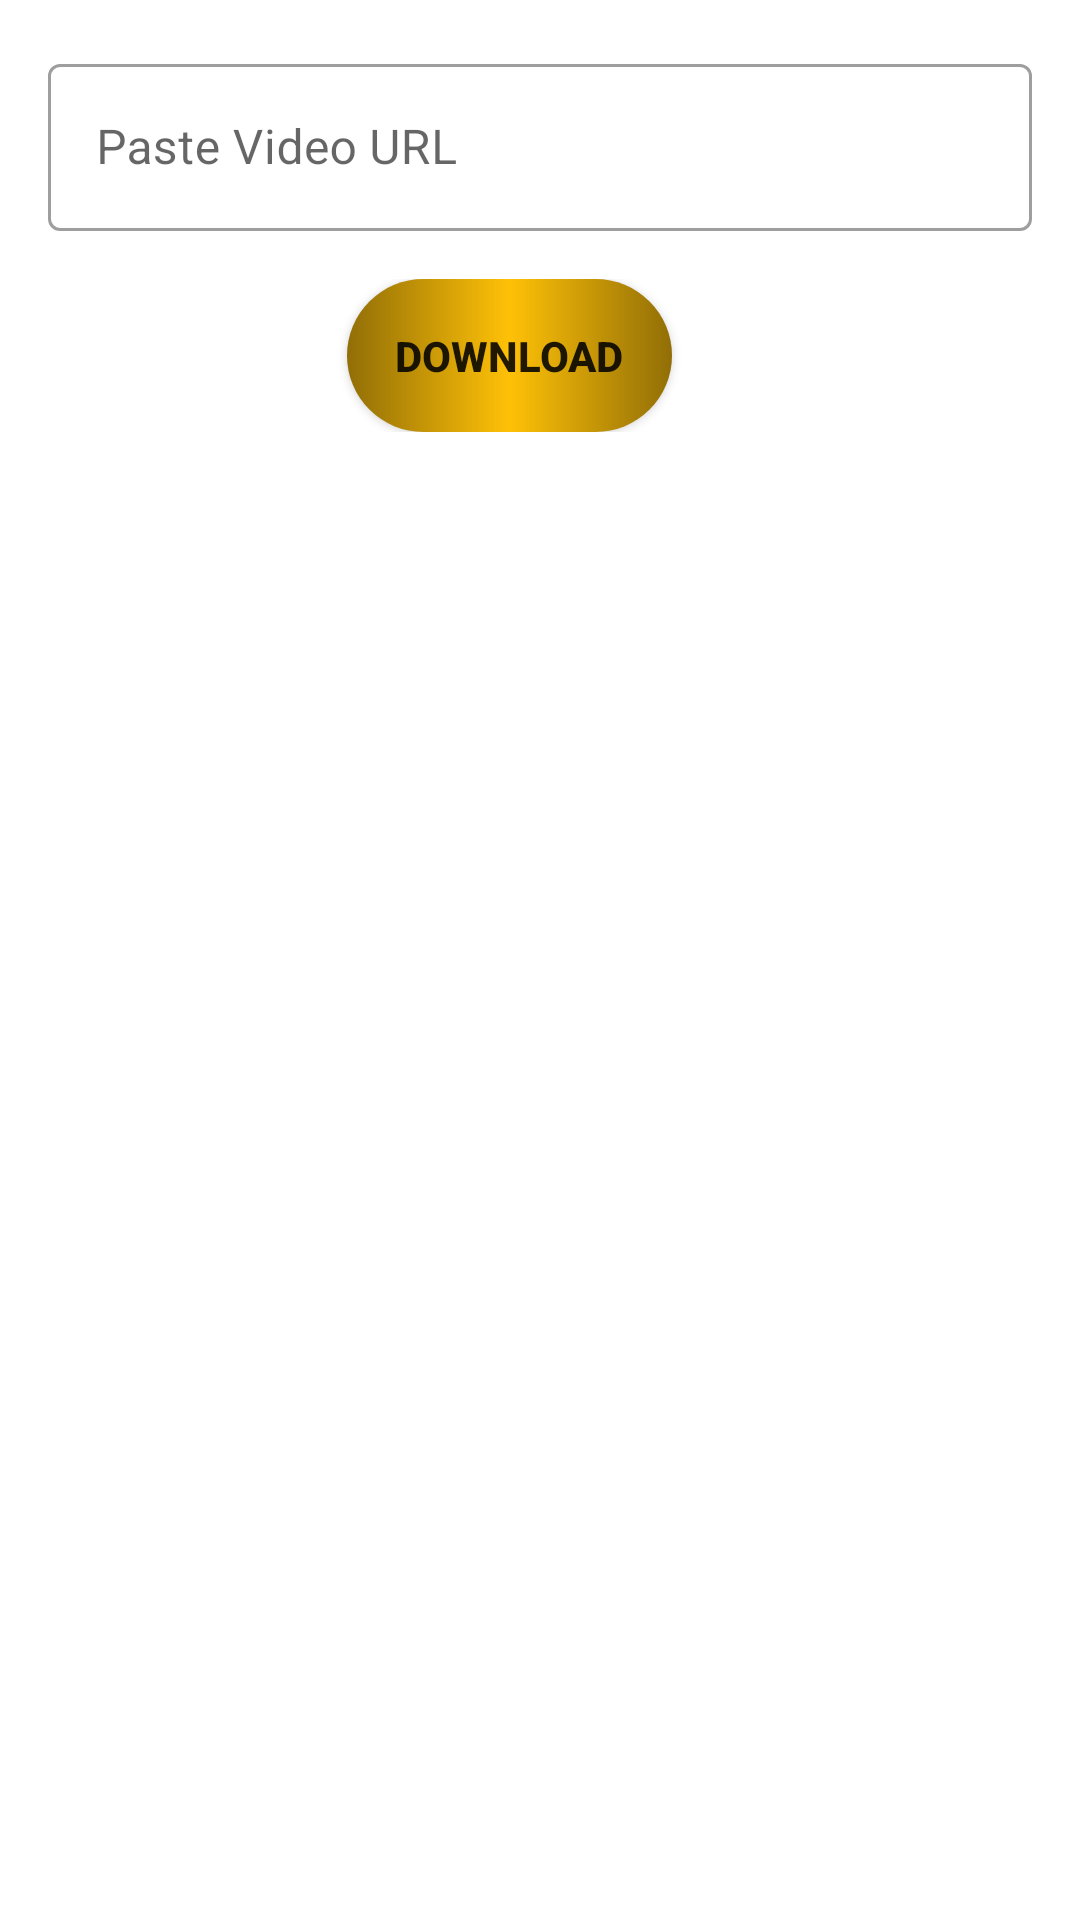

The Android layout XML behind this screen, and the referenced resources:
<!-- AndroidManifest.xml: application theme Theme.ContentDownloader -->
<!-- res/layout/fragment_facebook.xml -->
<?xml version="1.0" encoding="utf-8"?>
<RelativeLayout xmlns:android="http://schemas.android.com/apk/res/android"
    xmlns:tools="http://schemas.android.com/tools"
    android:layout_width="match_parent"
    android:layout_height="match_parent"
    android:orientation="vertical"
    tools:context=".fragments.FacebookFragment">

    <ProgressBar
        android:id="@+id/facebook_progBar"
        android:layout_width="50dp"
        android:layout_height="50dp"
        android:layout_centerHorizontal="true"
        android:layout_centerVertical="true"
        android:visibility="invisible"/>

    <com.google.android.material.textfield.TextInputLayout
        android:id="@+id/input"
        android:layout_width="match_parent"
        android:layout_height="wrap_content"
        android:padding="16dp"
        style="@style/Widget.MaterialComponents.TextInputLayout.OutlinedBox">
        <com.google.android.material.textfield.TextInputEditText
            android:id="@+id/facebook_url"
            android:layout_width="match_parent"
            android:layout_height="wrap_content"
            android:hint="Paste Video URL" />
    </com.google.android.material.textfield.TextInputLayout>


    <LinearLayout
        android:id="@+id/Linear_Layout"
        android:layout_width="match_parent"
        android:layout_height="wrap_content"
        android:layout_below="@+id/input"
        android:layout_marginHorizontal="15dp"
        android:gravity="center">

        <androidx.appcompat.widget.AppCompatButton
            android:id="@+id/fb_download"
            android:layout_width="wrap_content"
            android:layout_height="wrap_content"
            android:layout_marginRight="20dp"
            android:background="@drawable/custom_button_ripple"
            android:padding="16dp"
            android:text="Download"
            android:textStyle="bold" />

    </LinearLayout>

    <RelativeLayout
        android:paddingTop="10dp"
        android:paddingBottom="10dp"
        android:id="@+id/RL"
        android:visibility="gone"
        android:layout_marginTop="6dp"
        android:layout_marginBottom="36dp"
        android:layout_width="match_parent"
        android:layout_height="match_parent"
        android:layout_below="@+id/Linear_Layout"
        android:background="@color/white">

        <VideoView
            android:id="@+id/facebook_preview"
            android:layout_width="match_parent"
            android:layout_height="match_parent"
            android:layout_centerInParent="true" />

    </RelativeLayout>

</RelativeLayout>
<!-- resources referenced by this layout -->
<resources>
  <color name="white">#FFFFFFFF</color>
  <!-- drawable custom_button_ripple (drawable) -->
  <?xml version="1.0" encoding="utf-8"?>
  <shape xmlns:android="http://schemas.android.com/apk/res/android">
  
      <corners android:radius="50dp"/>
  
      <gradient
          android:startColor="#916E07"
          android:centerColor="@color/yellow"
          android:endColor="#916E07"/>
  
  </shape>
  <style name="Theme.ContentDownloader" parent="Theme.MaterialComponents.DayNight.NoActionBar">
          
          <item name="colorPrimary">@color/purple_700</item>
          <item name="colorPrimaryVariant">@color/yellow</item>
          <item name="colorOnPrimary">@color/white</item>
          
          <item name="colorSecondary">@color/teal_200</item>
          <item name="colorSecondaryVariant">@color/teal_700</item>
          <item name="colorOnSecondary">@color/black</item>
          
          <item name="android:statusBarColor" tools:targetApi="l">#CCA637</item>
          
      </style>
  <color name="yellow">#FFC107</color>
  <color name="purple_700">#FF3700B3</color>
  <color name="teal_200">#FF03DAC5</color>
  <color name="teal_700">#FF018786</color>
  <color name="black">#FF000000</color>
</resources>
